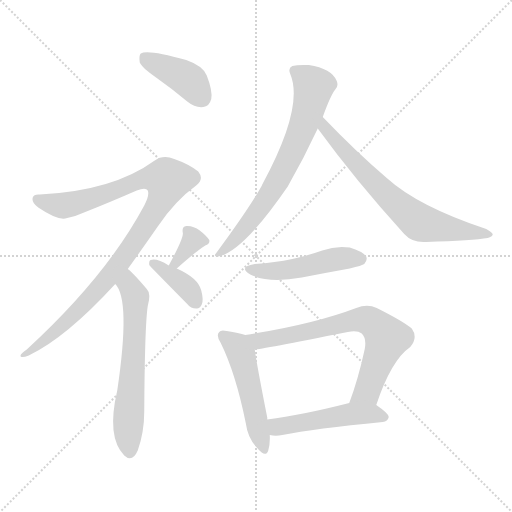
t = 0.00 s
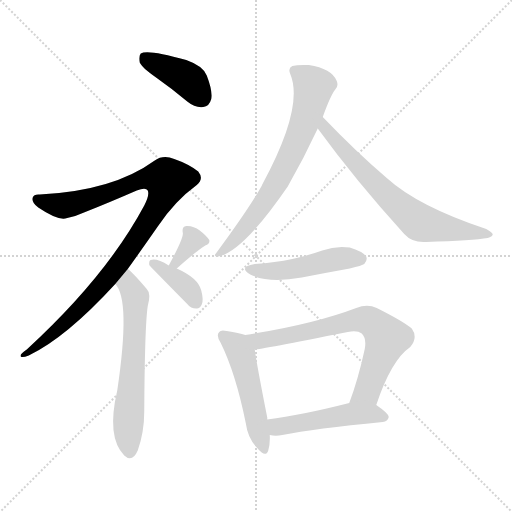
t = 1.65 s
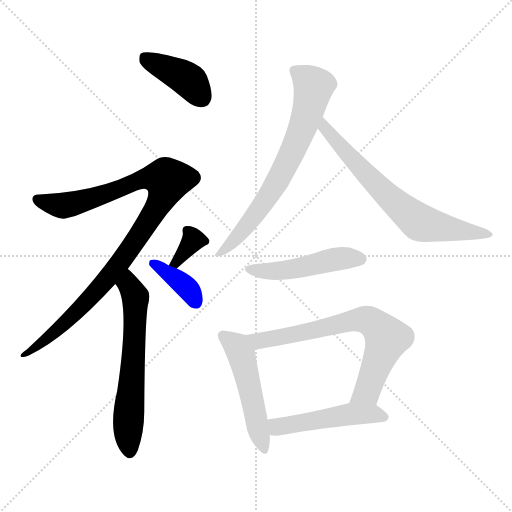
t = 3.30 s
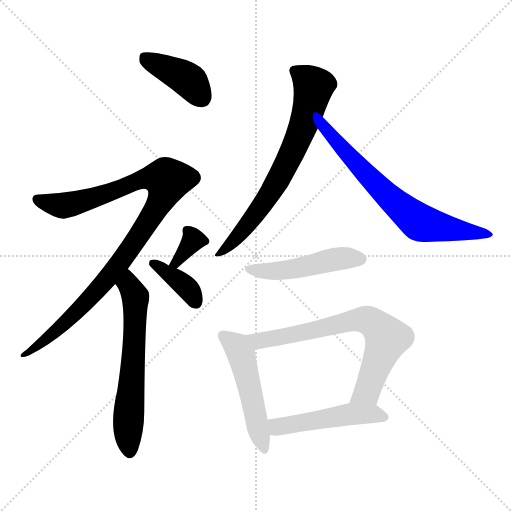
t = 4.95 s
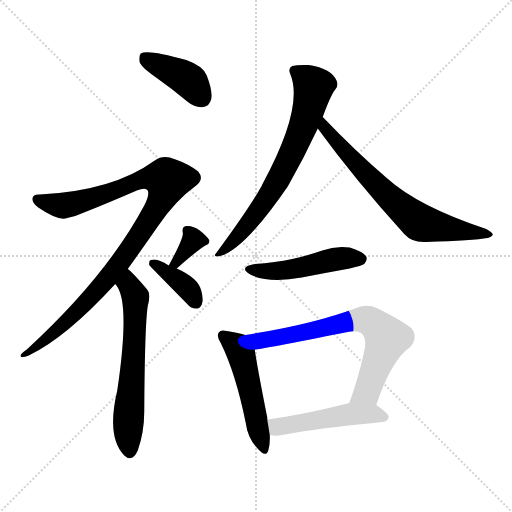
t = 6.60 s
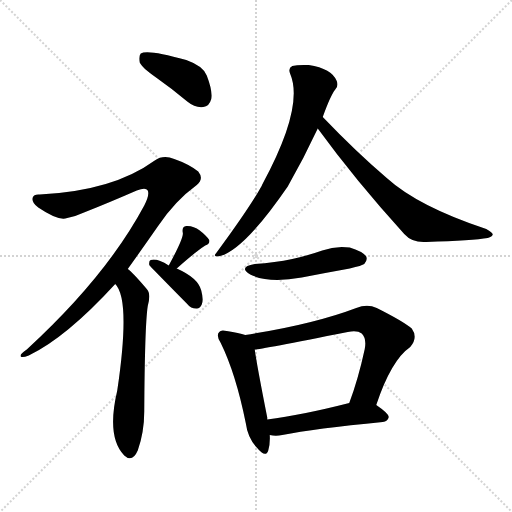
t = 8.25 s

The animated SVG that drew these frames (rendered in a browser with its animation timeline set to each time). Animation: 11 CSS @keyframes rules; one cycle of 8.25 s.

<svg version="1.1" viewBox="0 0 1024 1024" xmlns="http://www.w3.org/2000/svg">
  <g stroke="lightgray" stroke-dasharray="1,1" stroke-width="1" transform="scale(4, 4)">
    <line x1="0" y1="0" x2="256" y2="256"></line>
    <line x1="256" y1="0" x2="0" y2="256"></line>
    <line x1="128" y1="0" x2="128" y2="256"></line>
    <line x1="0" y1="128" x2="256" y2="128"></line>
  </g>
<g transform="scale(1, -1) translate(0, -900)">
   <style type="text/css">
    @keyframes keyframes0 {
      from {
       stroke: blue;
       stroke-dashoffset: 403;
       stroke-width: 128;
       }
       57% {
       animation-timing-function: step-end;
       stroke: blue;
       stroke-dashoffset: 0;
       stroke-width: 128;
       }
       to {
       stroke: black;
       stroke-width: 1024;
       }
       }
       #make-me-a-hanzi-animation-0 {
         animation: keyframes0 0.577962s both;
         animation-delay: 0.000000s;
         animation-timing-function: linear;
       }
    @keyframes keyframes1 {
      from {
       stroke: blue;
       stroke-dashoffset: 989;
       stroke-width: 128;
       }
       76% {
       animation-timing-function: step-end;
       stroke: blue;
       stroke-dashoffset: 0;
       stroke-width: 128;
       }
       to {
       stroke: black;
       stroke-width: 1024;
       }
       }
       #make-me-a-hanzi-animation-1 {
         animation: keyframes1 1.054850s both;
         animation-delay: 0.577962s;
         animation-timing-function: linear;
       }
    @keyframes keyframes2 {
      from {
       stroke: blue;
       stroke-dashoffset: 614;
       stroke-width: 128;
       }
       67% {
       animation-timing-function: step-end;
       stroke: blue;
       stroke-dashoffset: 0;
       stroke-width: 128;
       }
       to {
       stroke: black;
       stroke-width: 1024;
       }
       }
       #make-me-a-hanzi-animation-2 {
         animation: keyframes2 0.749674s both;
         animation-delay: 1.632812s;
         animation-timing-function: linear;
       }
    @keyframes keyframes3 {
      from {
       stroke: blue;
       stroke-dashoffset: 340;
       stroke-width: 128;
       }
       53% {
       animation-timing-function: step-end;
       stroke: blue;
       stroke-dashoffset: 0;
       stroke-width: 128;
       }
       to {
       stroke: black;
       stroke-width: 1024;
       }
       }
       #make-me-a-hanzi-animation-3 {
         animation: keyframes3 0.526693s both;
         animation-delay: 2.382487s;
         animation-timing-function: linear;
       }
    @keyframes keyframes4 {
      from {
       stroke: blue;
       stroke-dashoffset: 373;
       stroke-width: 128;
       }
       55% {
       animation-timing-function: step-end;
       stroke: blue;
       stroke-dashoffset: 0;
       stroke-width: 128;
       }
       to {
       stroke: black;
       stroke-width: 1024;
       }
       }
       #make-me-a-hanzi-animation-4 {
         animation: keyframes4 0.553548s both;
         animation-delay: 2.909180s;
         animation-timing-function: linear;
       }
    @keyframes keyframes5 {
      from {
       stroke: blue;
       stroke-dashoffset: 694;
       stroke-width: 128;
       }
       69% {
       animation-timing-function: step-end;
       stroke: blue;
       stroke-dashoffset: 0;
       stroke-width: 128;
       }
       to {
       stroke: black;
       stroke-width: 1024;
       }
       }
       #make-me-a-hanzi-animation-5 {
         animation: keyframes5 0.814779s both;
         animation-delay: 3.462728s;
         animation-timing-function: linear;
       }
    @keyframes keyframes6 {
      from {
       stroke: blue;
       stroke-dashoffset: 680;
       stroke-width: 128;
       }
       69% {
       animation-timing-function: step-end;
       stroke: blue;
       stroke-dashoffset: 0;
       stroke-width: 128;
       }
       to {
       stroke: black;
       stroke-width: 1024;
       }
       }
       #make-me-a-hanzi-animation-6 {
         animation: keyframes6 0.803385s both;
         animation-delay: 4.277507s;
         animation-timing-function: linear;
       }
    @keyframes keyframes7 {
      from {
       stroke: blue;
       stroke-dashoffset: 478;
       stroke-width: 128;
       }
       61% {
       animation-timing-function: step-end;
       stroke: blue;
       stroke-dashoffset: 0;
       stroke-width: 128;
       }
       to {
       stroke: black;
       stroke-width: 1024;
       }
       }
       #make-me-a-hanzi-animation-7 {
         animation: keyframes7 0.638997s both;
         animation-delay: 5.080892s;
         animation-timing-function: linear;
       }
    @keyframes keyframes8 {
      from {
       stroke: blue;
       stroke-dashoffset: 500;
       stroke-width: 128;
       }
       62% {
       animation-timing-function: step-end;
       stroke: blue;
       stroke-dashoffset: 0;
       stroke-width: 128;
       }
       to {
       stroke: black;
       stroke-width: 1024;
       }
       }
       #make-me-a-hanzi-animation-8 {
         animation: keyframes8 0.656901s both;
         animation-delay: 5.719889s;
         animation-timing-function: linear;
       }
    @keyframes keyframes9 {
      from {
       stroke: blue;
       stroke-dashoffset: 700;
       stroke-width: 128;
       }
       69% {
       animation-timing-function: step-end;
       stroke: blue;
       stroke-dashoffset: 0;
       stroke-width: 128;
       }
       to {
       stroke: black;
       stroke-width: 1024;
       }
       }
       #make-me-a-hanzi-animation-9 {
         animation: keyframes9 0.819661s both;
         animation-delay: 6.376790s;
         animation-timing-function: linear;
       }
    @keyframes keyframes10 {
      from {
       stroke: blue;
       stroke-dashoffset: 488;
       stroke-width: 128;
       }
       61% {
       animation-timing-function: step-end;
       stroke: blue;
       stroke-dashoffset: 0;
       stroke-width: 128;
       }
       to {
       stroke: black;
       stroke-width: 1024;
       }
       }
       #make-me-a-hanzi-animation-10 {
         animation: keyframes10 0.647135s both;
         animation-delay: 7.196452s;
         animation-timing-function: linear;
       }
</style>
<path d="M 313.5 744.0 Q 343.5 723.0 374.5 697.0 Q 390.5 684.0 406.5 686.0 Q 418.5 687.0 422.5 702.0 Q 425.5 718.0 413.5 749.0 Q 406.5 768.0 372.5 780.0 Q 294.5 802.0 281.5 793.0 Q 277.5 789.0 279.5 775.0 Q 283.5 765.0 313.5 744.0 Z" fill="lightgray"></path> 
<path d="M 255.5 362.0 Q 283.5 401.0 315.5 447.0 Q 349.5 498.0 393.5 530.0 Q 408.5 542.0 396.5 557.0 Q 377.5 572.0 348.5 582.0 Q 326.5 591.0 309.5 579.0 Q 225.5 518.0 79.5 511.0 Q 67.5 512.0 65.5 505.0 Q 62.5 495.0 76.5 485.0 Q 113.5 460.0 130.5 463.0 Q 151.5 467.0 170.5 476.0 Q 218.5 495.0 273.5 519.0 Q 291.5 526.0 295.5 519.0 Q 299.5 510.0 288.5 489.0 Q 212.5 347.0 53.5 201.0 Q 38.5 191.0 41.5 187.0 Q 44.5 184.0 57.5 189.0 Q 132.5 225.0 230.5 332.0 L 255.5 362.0 Z" fill="lightgray"></path> 
<path d="M 230.5 332.0 Q 261.5 301.0 234.5 119.0 Q 212.5 26.0 248.5 -11.0 Q 264.5 -26.0 275.5 -1.0 Q 288.5 36.0 288.5 77.0 Q 289.5 249.0 295.5 288.0 Q 302.5 313.0 293.5 322.0 Q 265.5 355.0 255.5 362.0 C 232.5 382.0 213.5 357.0 230.5 332.0 Z" fill="lightgray"></path> 
<path d="M 353.5 363.0 Q 390.5 396.0 410.5 409.0 Q 420.5 413.0 418.5 420.0 Q 412.5 429.0 399.5 439.0 Q 386.5 449.0 372.5 448.0 Q 363.5 447.0 365.5 435.0 Q 368.5 426.0 337.5 369.0 C 323.5 343.0 331.5 343.0 353.5 363.0 Z" fill="lightgray"></path> 
<path d="M 337.5 369.0 Q 313.5 384.0 301.5 380.0 Q 297.5 379.0 298.5 370.0 Q 298.5 369.0 374.5 292.0 Q 381.5 283.0 392.5 283.0 Q 399.5 282.0 403.5 291.0 Q 407.5 300.0 402.5 319.0 Q 396.5 344.0 353.5 363.0 L 337.5 369.0 Z" fill="lightgray"></path> 
<path d="M 645.5 666.0 Q 660.5 708.0 670.5 721.0 Q 677.5 728.0 673.5 738.0 Q 663.5 763.0 617.5 770.0 Q 595.5 771.0 584.5 768.0 Q 575.5 764.0 580.5 752.0 Q 608.5 686.0 524.5 531.0 Q 523.5 528.0 521.5 525.0 Q 497.5 482.0 432.5 394.0 Q 425.5 387.0 436.5 387.0 Q 485.5 396.0 575.5 527.0 Q 608.5 585.0 635.5 643.0 L 645.5 666.0 Z" fill="lightgray"></path> 
<path d="M 635.5 643.0 Q 710.5 540.0 808.5 432.0 Q 824.5 414.0 852.5 416.0 Q 946.5 419.0 975.5 424.0 Q 984.5 427.0 985.5 431.0 Q 985.5 435.0 972.5 442.0 Q 836.5 487.0 773.5 544.0 Q 712.5 596.0 645.5 666.0 C 624.5 688.0 617.5 667.0 635.5 643.0 Z" fill="lightgray"></path> 
<path d="M 509.5 372.0 Q 475.5 366.0 500.5 351.0 Q 536.5 333.0 603.5 345.0 Q 649.5 354.0 699.5 363.0 Q 724.5 369.0 728.5 372.0 Q 735.5 379.0 732.5 387.0 Q 725.5 397.0 699.5 405.0 Q 671.5 409.0 644.5 399.0 Q 616.5 389.0 584.5 382.0 Q 550.5 375.0 509.5 372.0 Z" fill="lightgray"></path> 
<path d="M 490.5 230.0 Q 478.5 234.0 453.5 238.0 Q 441.5 241.0 438.5 236.0 Q 431.5 229.0 441.5 214.0 Q 471.5 153.0 491.5 54.0 Q 495.5 24.0 513.5 5.0 Q 531.5 -17.0 536.5 -1.0 Q 540.5 12.0 539.5 30.0 L 534.5 61.0 Q 534.5 62.0 534.5 65.0 Q 513.5 171.0 509.5 201.0 C 505.5 226.0 505.5 226.0 490.5 230.0 Z" fill="lightgray"></path> 
<path d="M 752.5 90.0 Q 782.5 180.0 820.5 206.0 Q 836.5 225.0 823.5 243.0 Q 805.5 258.0 753.5 284.0 Q 734.5 293.0 712.5 284.0 Q 625.5 251.0 490.5 230.0 C 460.5 225.0 479.5 197.0 509.5 201.0 Q 519.5 201.0 695.5 236.0 Q 714.5 240.0 723.5 233.0 Q 733.5 223.0 729.5 202.0 Q 716.5 142.0 698.5 94.0 C 688.5 66.0 742.5 62.0 752.5 90.0 Z" fill="lightgray"></path> 
<path d="M 539.5 30.0 Q 551.5 27.0 564.5 30.0 Q 628.5 43.0 765.5 56.0 Q 775.5 57.0 777.5 66.0 Q 777.5 73.0 752.5 90.0 C 733.5 103.0 727.5 101.0 698.5 94.0 Q 604.5 70.0 534.5 61.0 C 504.5 57.0 509.5 35.0 539.5 30.0 Z" fill="lightgray"></path> 
      <clipPath id="make-me-a-hanzi-clip-0">
      <path d="M 313.5 744.0 Q 343.5 723.0 374.5 697.0 Q 390.5 684.0 406.5 686.0 Q 418.5 687.0 422.5 702.0 Q 425.5 718.0 413.5 749.0 Q 406.5 768.0 372.5 780.0 Q 294.5 802.0 281.5 793.0 Q 277.5 789.0 279.5 775.0 Q 283.5 765.0 313.5 744.0 Z" fill="lightgray"></path>
      </clipPath>
      <path clip-path="url(#make-me-a-hanzi-clip-0)" d="M 286.5 787.0 L 377.5 739.0 L 404.5 704.0 " fill="none" id="make-me-a-hanzi-animation-0" stroke-dasharray="275 550" stroke-linecap="round"></path>

      <clipPath id="make-me-a-hanzi-clip-1">
      <path d="M 255.5 362.0 Q 283.5 401.0 315.5 447.0 Q 349.5 498.0 393.5 530.0 Q 408.5 542.0 396.5 557.0 Q 377.5 572.0 348.5 582.0 Q 326.5 591.0 309.5 579.0 Q 225.5 518.0 79.5 511.0 Q 67.5 512.0 65.5 505.0 Q 62.5 495.0 76.5 485.0 Q 113.5 460.0 130.5 463.0 Q 151.5 467.0 170.5 476.0 Q 218.5 495.0 273.5 519.0 Q 291.5 526.0 295.5 519.0 Q 299.5 510.0 288.5 489.0 Q 212.5 347.0 53.5 201.0 Q 38.5 191.0 41.5 187.0 Q 44.5 184.0 57.5 189.0 Q 132.5 225.0 230.5 332.0 L 255.5 362.0 Z" fill="lightgray"></path>
      </clipPath>
      <path clip-path="url(#make-me-a-hanzi-clip-1)" d="M 75.5 501.0 L 126.5 489.0 L 183.5 503.0 L 289.5 543.0 L 325.5 544.0 L 335.5 539.0 L 310.5 479.0 L 228.5 359.0 L 129.5 253.0 L 44.5 189.0 " fill="none" id="make-me-a-hanzi-animation-1" stroke-dasharray="861 1722" stroke-linecap="round"></path>

      <clipPath id="make-me-a-hanzi-clip-2">
      <path d="M 230.5 332.0 Q 261.5 301.0 234.5 119.0 Q 212.5 26.0 248.5 -11.0 Q 264.5 -26.0 275.5 -1.0 Q 288.5 36.0 288.5 77.0 Q 289.5 249.0 295.5 288.0 Q 302.5 313.0 293.5 322.0 Q 265.5 355.0 255.5 362.0 C 232.5 382.0 213.5 357.0 230.5 332.0 Z" fill="lightgray"></path>
      </clipPath>
      <path clip-path="url(#make-me-a-hanzi-clip-2)" d="M 254.5 354.0 L 270.5 306.0 L 255.5 32.0 L 260.5 -1.0 " fill="none" id="make-me-a-hanzi-animation-2" stroke-dasharray="486 972" stroke-linecap="round"></path>

      <clipPath id="make-me-a-hanzi-clip-3">
      <path d="M 353.5 363.0 Q 390.5 396.0 410.5 409.0 Q 420.5 413.0 418.5 420.0 Q 412.5 429.0 399.5 439.0 Q 386.5 449.0 372.5 448.0 Q 363.5 447.0 365.5 435.0 Q 368.5 426.0 337.5 369.0 C 323.5 343.0 331.5 343.0 353.5 363.0 Z" fill="lightgray"></path>
      </clipPath>
      <path clip-path="url(#make-me-a-hanzi-clip-3)" d="M 408.5 419.0 L 386.5 420.0 L 353.5 377.0 L 345.5 378.0 " fill="none" id="make-me-a-hanzi-animation-3" stroke-dasharray="212 424" stroke-linecap="round"></path>

      <clipPath id="make-me-a-hanzi-clip-4">
      <path d="M 337.5 369.0 Q 313.5 384.0 301.5 380.0 Q 297.5 379.0 298.5 370.0 Q 298.5 369.0 374.5 292.0 Q 381.5 283.0 392.5 283.0 Q 399.5 282.0 403.5 291.0 Q 407.5 300.0 402.5 319.0 Q 396.5 344.0 353.5 363.0 L 337.5 369.0 Z" fill="lightgray"></path>
      </clipPath>
      <path clip-path="url(#make-me-a-hanzi-clip-4)" d="M 304.5 374.0 L 372.5 326.0 L 390.5 297.0 " fill="none" id="make-me-a-hanzi-animation-4" stroke-dasharray="245 490" stroke-linecap="round"></path>

      <clipPath id="make-me-a-hanzi-clip-5">
      <path d="M 645.5 666.0 Q 660.5 708.0 670.5 721.0 Q 677.5 728.0 673.5 738.0 Q 663.5 763.0 617.5 770.0 Q 595.5 771.0 584.5 768.0 Q 575.5 764.0 580.5 752.0 Q 608.5 686.0 524.5 531.0 Q 523.5 528.0 521.5 525.0 Q 497.5 482.0 432.5 394.0 Q 425.5 387.0 436.5 387.0 Q 485.5 396.0 575.5 527.0 Q 608.5 585.0 635.5 643.0 L 645.5 666.0 Z" fill="lightgray"></path>
      </clipPath>
      <path clip-path="url(#make-me-a-hanzi-clip-5)" d="M 588.5 758.0 L 627.5 724.0 L 601.5 636.0 L 527.5 493.0 L 467.5 418.0 L 439.5 393.0 " fill="none" id="make-me-a-hanzi-animation-5" stroke-dasharray="566 1132" stroke-linecap="round"></path>

      <clipPath id="make-me-a-hanzi-clip-6">
      <path d="M 635.5 643.0 Q 710.5 540.0 808.5 432.0 Q 824.5 414.0 852.5 416.0 Q 946.5 419.0 975.5 424.0 Q 984.5 427.0 985.5 431.0 Q 985.5 435.0 972.5 442.0 Q 836.5 487.0 773.5 544.0 Q 712.5 596.0 645.5 666.0 C 624.5 688.0 617.5 667.0 635.5 643.0 Z" fill="lightgray"></path>
      </clipPath>
      <path clip-path="url(#make-me-a-hanzi-clip-6)" d="M 648.5 658.0 L 648.5 644.0 L 726.5 557.0 L 840.5 455.0 L 978.5 430.0 " fill="none" id="make-me-a-hanzi-animation-6" stroke-dasharray="552 1104" stroke-linecap="round"></path>

      <clipPath id="make-me-a-hanzi-clip-7">
      <path d="M 509.5 372.0 Q 475.5 366.0 500.5 351.0 Q 536.5 333.0 603.5 345.0 Q 649.5 354.0 699.5 363.0 Q 724.5 369.0 728.5 372.0 Q 735.5 379.0 732.5 387.0 Q 725.5 397.0 699.5 405.0 Q 671.5 409.0 644.5 399.0 Q 616.5 389.0 584.5 382.0 Q 550.5 375.0 509.5 372.0 Z" fill="lightgray"></path>
      </clipPath>
      <path clip-path="url(#make-me-a-hanzi-clip-7)" d="M 502.5 363.0 L 559.5 358.0 L 668.5 382.0 L 721.5 382.0 " fill="none" id="make-me-a-hanzi-animation-7" stroke-dasharray="350 700" stroke-linecap="round"></path>

      <clipPath id="make-me-a-hanzi-clip-8">
      <path d="M 490.5 230.0 Q 478.5 234.0 453.5 238.0 Q 441.5 241.0 438.5 236.0 Q 431.5 229.0 441.5 214.0 Q 471.5 153.0 491.5 54.0 Q 495.5 24.0 513.5 5.0 Q 531.5 -17.0 536.5 -1.0 Q 540.5 12.0 539.5 30.0 L 534.5 61.0 Q 534.5 62.0 534.5 65.0 Q 513.5 171.0 509.5 201.0 C 505.5 226.0 505.5 226.0 490.5 230.0 Z" fill="lightgray"></path>
      </clipPath>
      <path clip-path="url(#make-me-a-hanzi-clip-8)" d="M 447.5 228.0 L 473.5 207.0 L 482.5 191.0 L 525.5 4.0 " fill="none" id="make-me-a-hanzi-animation-8" stroke-dasharray="372 744" stroke-linecap="round"></path>

      <clipPath id="make-me-a-hanzi-clip-9">
      <path d="M 752.5 90.0 Q 782.5 180.0 820.5 206.0 Q 836.5 225.0 823.5 243.0 Q 805.5 258.0 753.5 284.0 Q 734.5 293.0 712.5 284.0 Q 625.5 251.0 490.5 230.0 C 460.5 225.0 479.5 197.0 509.5 201.0 Q 519.5 201.0 695.5 236.0 Q 714.5 240.0 723.5 233.0 Q 733.5 223.0 729.5 202.0 Q 716.5 142.0 698.5 94.0 C 688.5 66.0 742.5 62.0 752.5 90.0 Z" fill="lightgray"></path>
      </clipPath>
      <path clip-path="url(#make-me-a-hanzi-clip-9)" d="M 499.5 229.0 L 508.5 221.0 L 527.5 219.0 L 714.5 261.0 L 747.5 253.0 L 773.5 223.0 L 733.5 117.0 L 705.5 98.0 " fill="none" id="make-me-a-hanzi-animation-9" stroke-dasharray="572 1144" stroke-linecap="round"></path>

      <clipPath id="make-me-a-hanzi-clip-10">
      <path d="M 539.5 30.0 Q 551.5 27.0 564.5 30.0 Q 628.5 43.0 765.5 56.0 Q 775.5 57.0 777.5 66.0 Q 777.5 73.0 752.5 90.0 C 733.5 103.0 727.5 101.0 698.5 94.0 Q 604.5 70.0 534.5 61.0 C 504.5 57.0 509.5 35.0 539.5 30.0 Z" fill="lightgray"></path>
      </clipPath>
      <path clip-path="url(#make-me-a-hanzi-clip-10)" d="M 542.5 54.0 L 555.5 46.0 L 703.5 72.0 L 744.5 73.0 L 768.5 65.0 " fill="none" id="make-me-a-hanzi-animation-10" stroke-dasharray="360 720" stroke-linecap="round"></path>

</g>
</svg>
